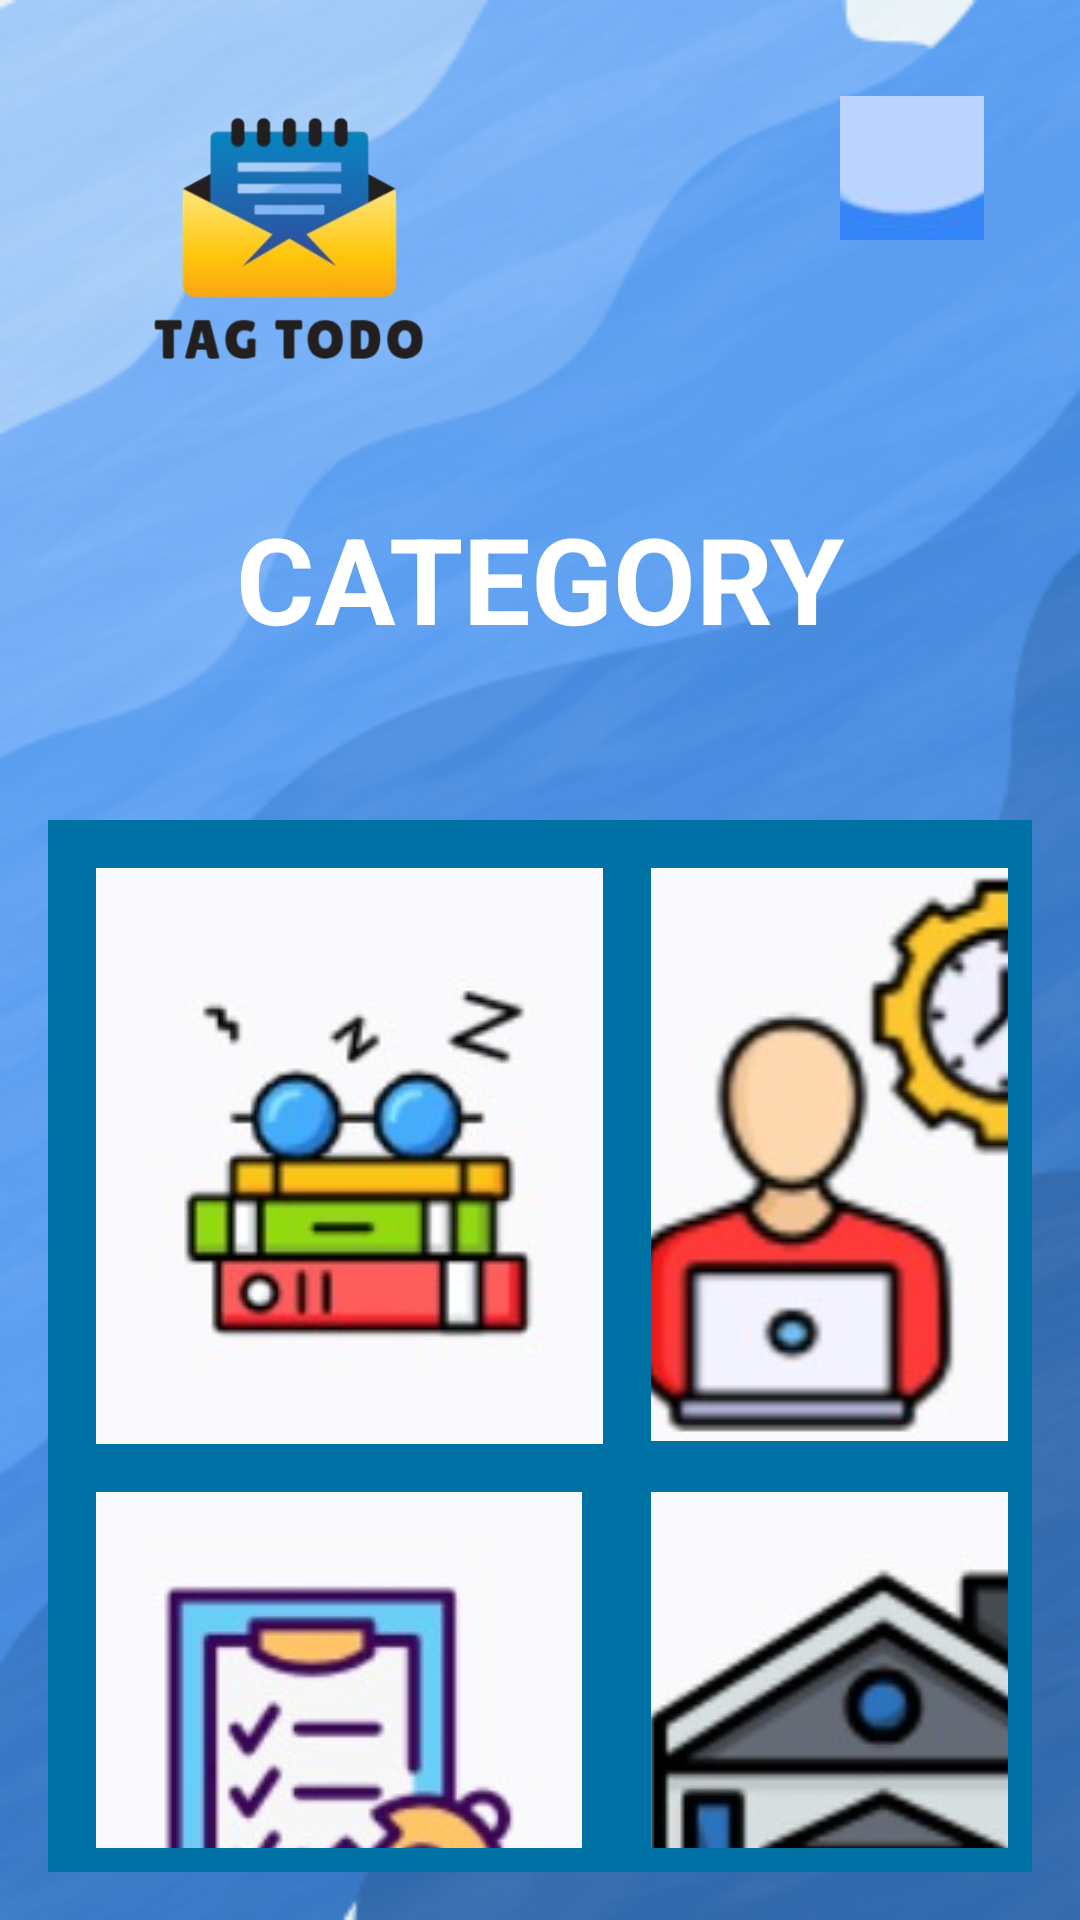

Write the Android layout XML for this screen, with the resource values it uses.
<!-- AndroidManifest.xml: application theme Theme.TagTodoproject -->
<!-- res/layout/activity_category.xml -->
<?xml version="1.0" encoding="utf-8"?>
<RelativeLayout xmlns:android="http://schemas.android.com/apk/res/android"
    android:layout_width="match_parent"
    android:layout_height="match_parent"
    android:padding="16dp"
    android:background="@drawable/backgrounddiaz">

    
    <ImageButton
        android:id="@+id/btnUser"
        android:layout_width="48dp"
        android:layout_height="48dp"
        android:layout_alignParentEnd="true"
        android:layout_marginTop="16dp"
        android:layout_marginEnd="16dp"
        android:background="?attr/selectableItemBackgroundBorderless"
        android:src="@drawable/ic_user"
        android:contentDescription="User" />

    

    
    <ImageView
        android:id="@+id/logo"
        android:layout_width="131dp"
        android:layout_height="98dp"
        android:layout_alignParentStart="true"
        android:layout_marginStart="13dp"
        android:layout_marginTop="16dp"
        android:src="@drawable/logodiaz" />

    <TextView
        android:id="@+id/tvCategory"
        android:layout_width="wrap_content"
        android:layout_height="wrap_content"
        android:text="CATEGORY"
        android:textSize="40sp"
        android:textStyle="bold"
        android:textColor="@color/white"
        android:layout_centerHorizontal="true"
        android:layout_marginTop="150dp"
        android:layout_marginBottom="24dp" />

    
    <GridLayout
        android:layout_width="wrap_content"
        android:layout_height="wrap_content"
        android:columnCount="2"
        android:rowCount="2"
        android:layout_marginTop="30dp"
        android:background="@color/bluet2"
        android:alignmentMode="alignMargins"
        android:columnOrderPreserved="false"
        android:padding="8dp"
        android:layout_centerHorizontal="true"
        android:layout_below="@id/tvCategory">

        
        <ImageButton
            android:id="@+id/ibCategory1"
            android:layout_width="169dp"
            android:layout_height="192dp"
            android:layout_margin="8dp"
            android:background="@android:color/transparent"
            android:contentDescription="School"
            android:src="@drawable/sekulah" />

        
        <ImageButton
            android:id="@+id/ibCategory2"
            android:layout_width="162dp"
            android:layout_height="191dp"
            android:layout_margin="8dp"
            android:background="@android:color/transparent"
            android:contentDescription="Work"
            android:src="@drawable/rodi" />

        
        <ImageButton
            android:id="@+id/ibCategory3"
            android:layout_width="162dp"
            android:layout_height="191dp"
            android:layout_margin="8dp"
            android:background="@android:color/transparent"
            android:contentDescription="Exercise"
            android:src="@drawable/gym" />

        
        <ImageButton
            android:id="@+id/ibCategory4"
            android:layout_width="162dp"
            android:layout_height="191dp"
            android:layout_margin="8dp"
            android:background="@android:color/transparent"
            android:contentDescription="Home"
            android:src="@drawable/rumah" />
    </GridLayout>
</RelativeLayout>
<!-- resources referenced by this layout -->
<resources>
  <color name="bluet2">#0071A4</color>
  <color name="white">#FFFFFFFF</color>
  <!-- drawable backgrounddiaz: png bitmap (drawable, 138116 bytes) -->
  <!-- drawable gym: jpg bitmap (drawable, 8803 bytes) -->
  <!-- drawable ic_user: png bitmap (drawable, 93066 bytes) -->
  <!-- drawable logodiaz: png bitmap (drawable, 75913 bytes) -->
  <!-- drawable rodi: jpg bitmap (drawable, 10876 bytes) -->
  <!-- drawable rumah: png bitmap (drawable, 10466 bytes) -->
  <!-- drawable sekulah: jpg bitmap (drawable, 7376 bytes) -->
  <style name="Theme.TagTodoproject" parent="Base.Theme.TagTodoproject" />
  <style name="Base.Theme.TagTodoproject" parent="Theme.Material3.DayNight.NoActionBar">
          
          
      </style>
</resources>
